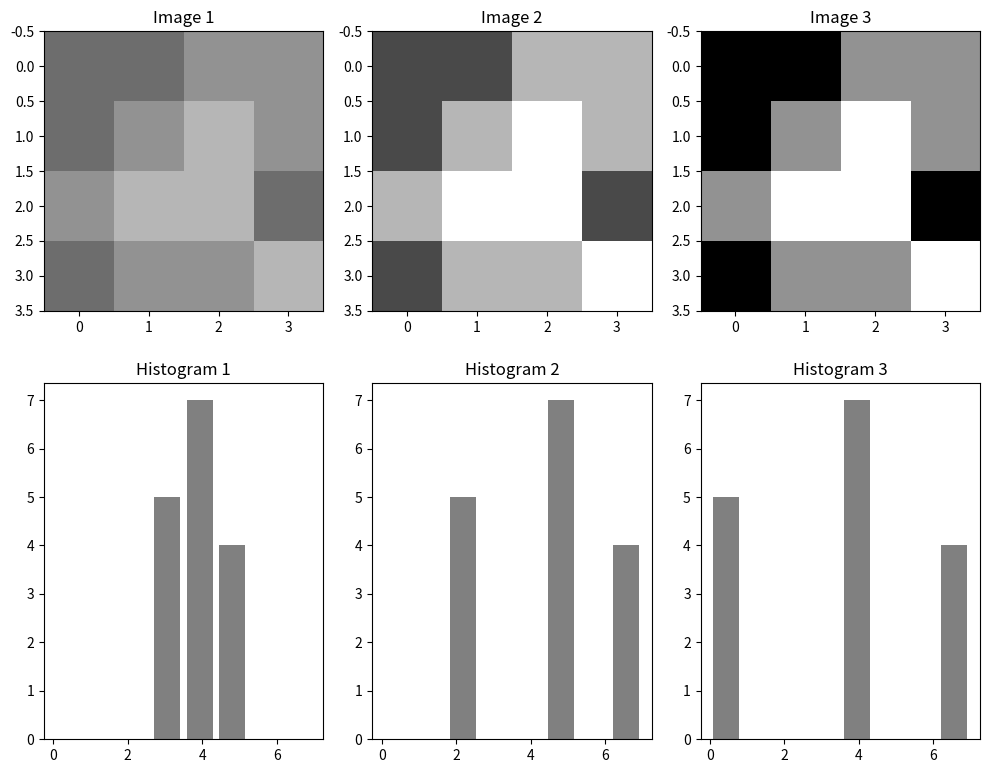

Generate this figure with matplotlib:
import matplotlib.pyplot as plt
import numpy as np

# Define the images
img1 = np.array([
    [3, 3, 4, 4],
    [3, 4, 5, 4],
    [4, 5, 5, 3],
    [3, 4, 4, 5]
])

img2 = np.array([
    [2, 2, 5, 5],
    [2, 5, 7, 5],
    [5, 7, 7, 2],
    [2, 5, 5, 7]
])

img3 = np.array([
    [0, 0, 4, 4],
    [0, 4, 7, 4],
    [4, 7, 7, 0],
    [0, 4, 4, 7]
])

# Create the figure and subplots
plt.figure(figsize=(10, 8))

# Display image 1
plt.subplot(231)
plt.imshow(img1, cmap="gray", vmin=0, vmax=7)
plt.title("Image 1")

# Histogram of image 1
plt.subplot(234)
plt.hist(img1.ravel(), bins=8, range=(0,7), color='gray', rwidth=0.8)
plt.title("Histogram 1")

# Display image 2
plt.subplot(232)
plt.imshow(img2, cmap="gray", vmin=0, vmax=7)
plt.title("Image 2")

# Histogram of image 2
plt.subplot(235)
plt.hist(img2.ravel(), bins=8, range=(0,7), color='gray', rwidth=0.8)
plt.title("Histogram 2")

# Display image 3
plt.subplot(233)
plt.imshow(img3, cmap="gray", vmin=0, vmax=7)
plt.title("Image 3")

# Histogram of image 3
plt.subplot(236)
plt.hist(img3.ravel(), bins=8, range=(0,7), color='gray', rwidth=0.8)
plt.title("Histogram 3")

plt.tight_layout()
plt.show()
